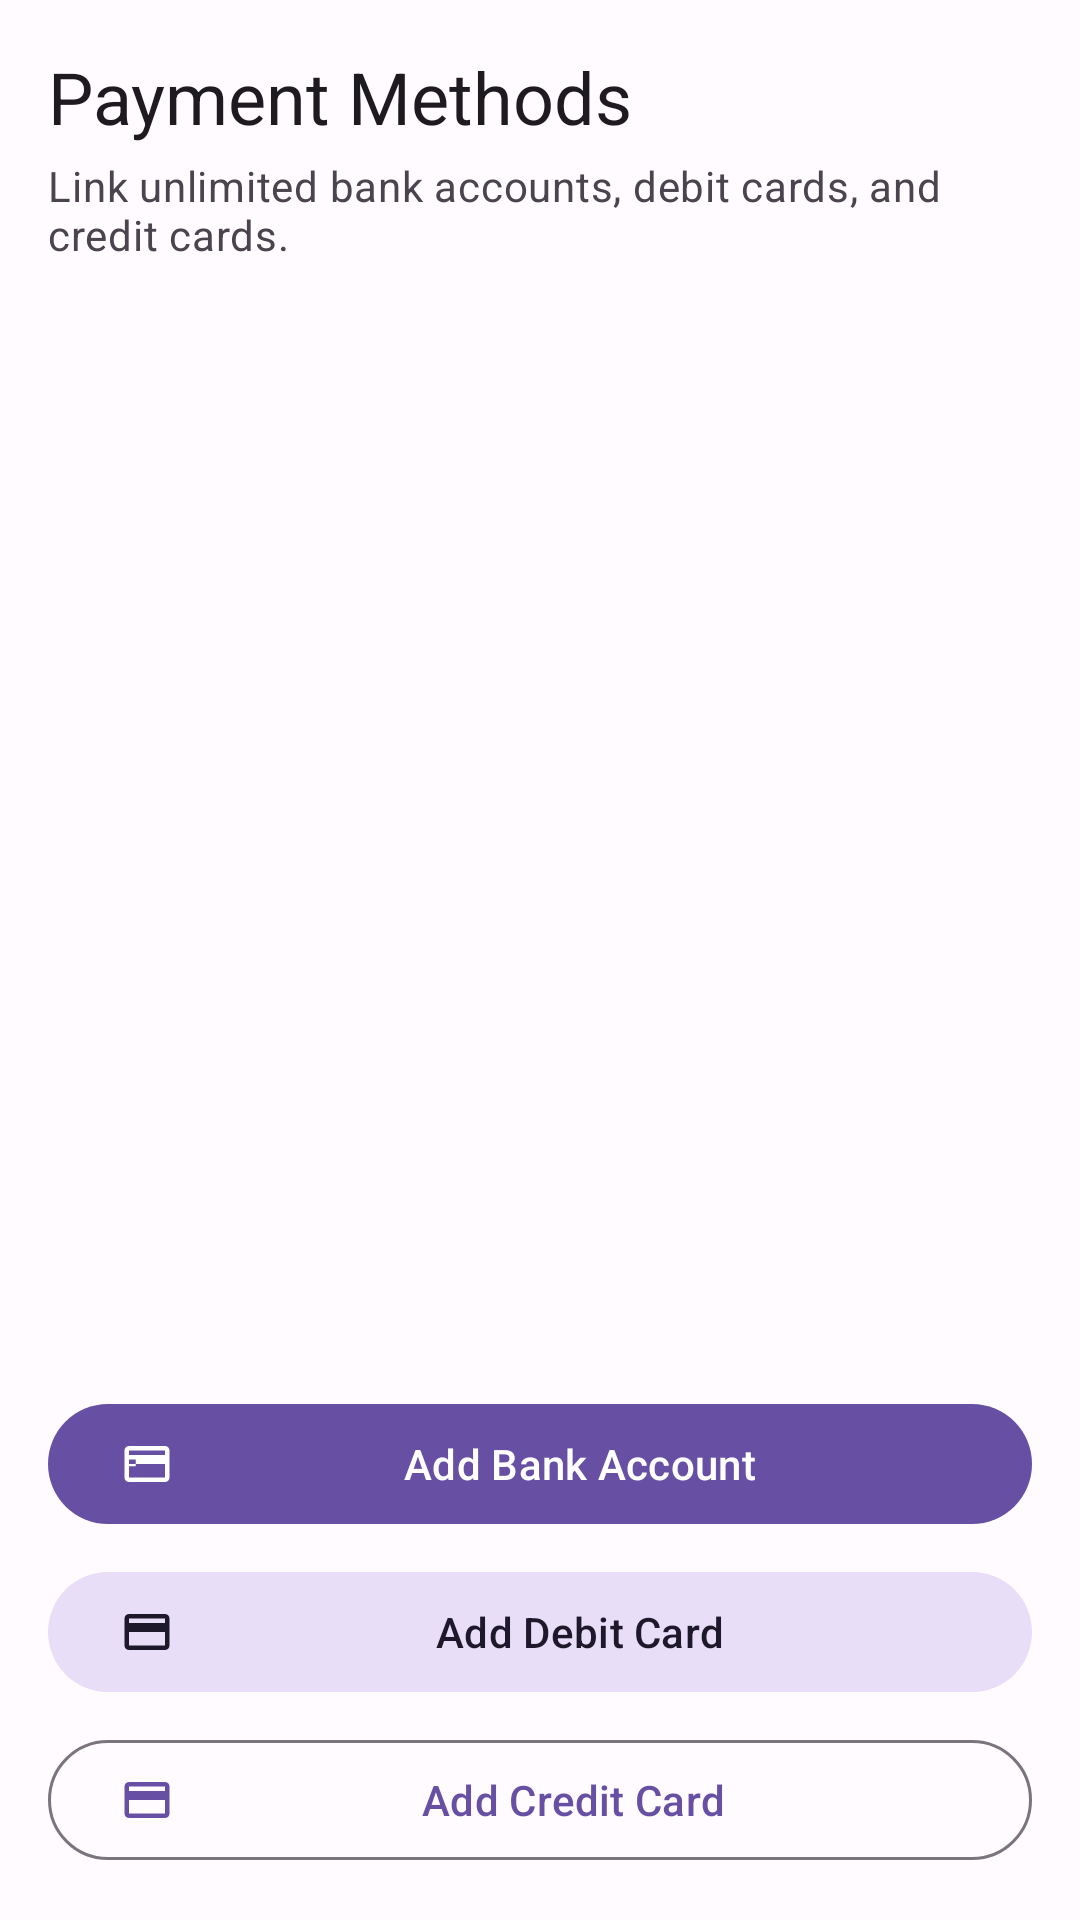

Write the Android layout XML for this screen, with the resource values it uses.
<!-- AndroidManifest.xml: application theme Theme.CryptoCash -->
<!-- res/layout/fragment_payment_methods.xml -->
<?xml version="1.0" encoding="utf-8"?>
<LinearLayout
    xmlns:android="http://schemas.android.com/apk/res/android"
    xmlns:app="http://schemas.android.com/apk/res-auto"
    android:layout_width="match_parent"
    android:layout_height="match_parent"
    android:orientation="vertical"
    android:padding="16dp">

    <TextView
        android:layout_width="match_parent"
        android:layout_height="wrap_content"
        android:text="@string/payment_methods_title"
        android:textAppearance="?attr/textAppearanceHeadlineSmall"
        android:layout_marginBottom="4dp" />

    <TextView
        android:layout_width="match_parent"
        android:layout_height="wrap_content"
        android:text="@string/payment_methods_subtitle"
        android:textAppearance="?attr/textAppearanceBodyMedium"
        android:textColor="?attr/colorOnSurfaceVariant"
        android:layout_marginBottom="16dp" />

    <androidx.recyclerview.widget.RecyclerView
        android:id="@+id/rvPaymentMethods"
        android:layout_width="match_parent"
        android:layout_height="0dp"
        android:layout_weight="1"
        android:clipToPadding="false" />

    <TextView
        android:id="@+id/tvEmptyState"
        android:layout_width="match_parent"
        android:layout_height="wrap_content"
        android:text="@string/no_payment_methods"
        android:gravity="center"
        android:textAppearance="?attr/textAppearanceBodyMedium"
        android:textColor="?attr/colorOnSurfaceVariant"
        android:visibility="gone"
        android:padding="32dp" />

    
    <com.google.android.material.button.MaterialButton
        android:id="@+id/btnAddBankAccount"
        android:layout_width="match_parent"
        android:layout_height="wrap_content"
        android:text="@string/add_bank_account"
        android:layout_marginTop="16dp"
        android:layout_marginBottom="8dp"
        app:icon="@drawable/ic_bank" />

    <com.google.android.material.button.MaterialButton
        android:id="@+id/btnAddDebitCard"
        style="@style/Widget.Material3.Button.TonalButton"
        android:layout_width="match_parent"
        android:layout_height="wrap_content"
        android:text="@string/add_debit_card"
        android:layout_marginBottom="8dp"
        app:icon="@drawable/ic_card" />

    <com.google.android.material.button.MaterialButton
        android:id="@+id/btnAddCreditCard"
        style="@style/Widget.Material3.Button.OutlinedButton"
        android:layout_width="match_parent"
        android:layout_height="wrap_content"
        android:text="@string/add_credit_card"
        app:icon="@drawable/ic_card" />

</LinearLayout>
<!-- resources referenced by this layout -->
<resources>
  <!-- drawable ic_bank (drawable) -->
  <?xml version="1.0" encoding="utf-8"?>
  <vector xmlns:android="http://schemas.android.com/apk/res/android"
      android:width="24dp"
      android:height="24dp"
      android:viewportWidth="24"
      android:viewportHeight="24"
      android:tint="?attr/colorControlNormal">
    <path android:fillColor="@android:color/white" android:pathData="M4,10h3v3L4,13zM20,4L4,4C2.89,4 2,4.89 2,6v12c0,1.11 0.89,2 2,2h16c1.11,0 2,-0.89 2,-2L22,6C22,4.89 21.11,4 20,4zM20,18L4,18v-6h16v6zM20,8L4,8L4,6h16v2z"/>
  </vector>
  <!-- drawable ic_card (drawable) -->
  <?xml version="1.0" encoding="utf-8"?>
  <vector xmlns:android="http://schemas.android.com/apk/res/android"
      android:width="24dp"
      android:height="24dp"
      android:viewportWidth="24"
      android:viewportHeight="24"
      android:tint="?attr/colorControlNormal">
    <path android:fillColor="@android:color/white" android:pathData="M20,4H4C2.89,4 2.01,4.89 2.01,6L2,18c0,1.11 0.89,2 2,2h16c1.11,0 2,-0.89 2,-2V6C22,4.89 21.11,4 20,4zM20,18H4v-6h16V18zM20,8H4V6h16V8z"/>
  </vector>
  <string name="add_bank_account">Add Bank Account</string>
  <string name="add_credit_card">Add Credit Card</string>
  <string name="add_debit_card">Add Debit Card</string>
  <string name="no_payment_methods">No payment methods yet.\nAdd a bank account or card below.</string>
  <string name="payment_methods_subtitle">Link unlimited bank accounts, debit cards, and credit cards.</string>
  <string name="payment_methods_title">Payment Methods</string>
  <style name="Theme.CryptoCash" parent="Theme.Material3.DayNight.NoActionBar">
          <item name="colorPrimary">@color/md_theme_primary</item>
          <item name="colorOnPrimary">@color/md_theme_on_primary</item>
          <item name="colorPrimaryContainer">@color/md_theme_primary_container</item>
          <item name="colorSecondary">@color/md_theme_secondary</item>
          <item name="colorSecondaryContainer">@color/md_theme_secondary_container</item>
          <item name="colorTertiary">@color/md_theme_tertiary</item>
          <item name="colorTertiaryContainer">@color/md_theme_tertiary_container</item>
          <item name="android:colorBackground">@color/md_theme_background</item>
          <item name="colorSurface">@color/md_theme_surface</item>
          <item name="colorSurfaceVariant">@color/md_theme_surface_variant</item>
          <item name="colorOnSurface">@color/md_theme_on_surface</item>
          <item name="colorOnSurfaceVariant">@color/md_theme_on_surface_variant</item>
          <item name="colorError">@color/md_theme_error</item>
          <item name="colorErrorContainer">@color/md_theme_error_container</item>
          <item name="colorOutline">@color/md_theme_outline</item>
      </style>
  <color name="md_theme_primary">#6750A4</color>
  <color name="md_theme_on_primary">#FFFFFF</color>
  <color name="md_theme_primary_container">#EADDFF</color>
  <color name="md_theme_secondary">#625B71</color>
  <color name="md_theme_secondary_container">#E8DEF8</color>
  <color name="md_theme_tertiary">#7D5260</color>
  <color name="md_theme_tertiary_container">#FFD8E4</color>
  <color name="md_theme_background">#FFFBFE</color>
  <color name="md_theme_surface">#FFFBFE</color>
  <color name="md_theme_surface_variant">#E7E0EC</color>
  <color name="md_theme_on_surface">#1C1B1F</color>
  <color name="md_theme_on_surface_variant">#49454F</color>
  <color name="md_theme_error">#B3261E</color>
  <color name="md_theme_error_container">#F9DEDC</color>
  <color name="md_theme_outline">#79747E</color>
</resources>
